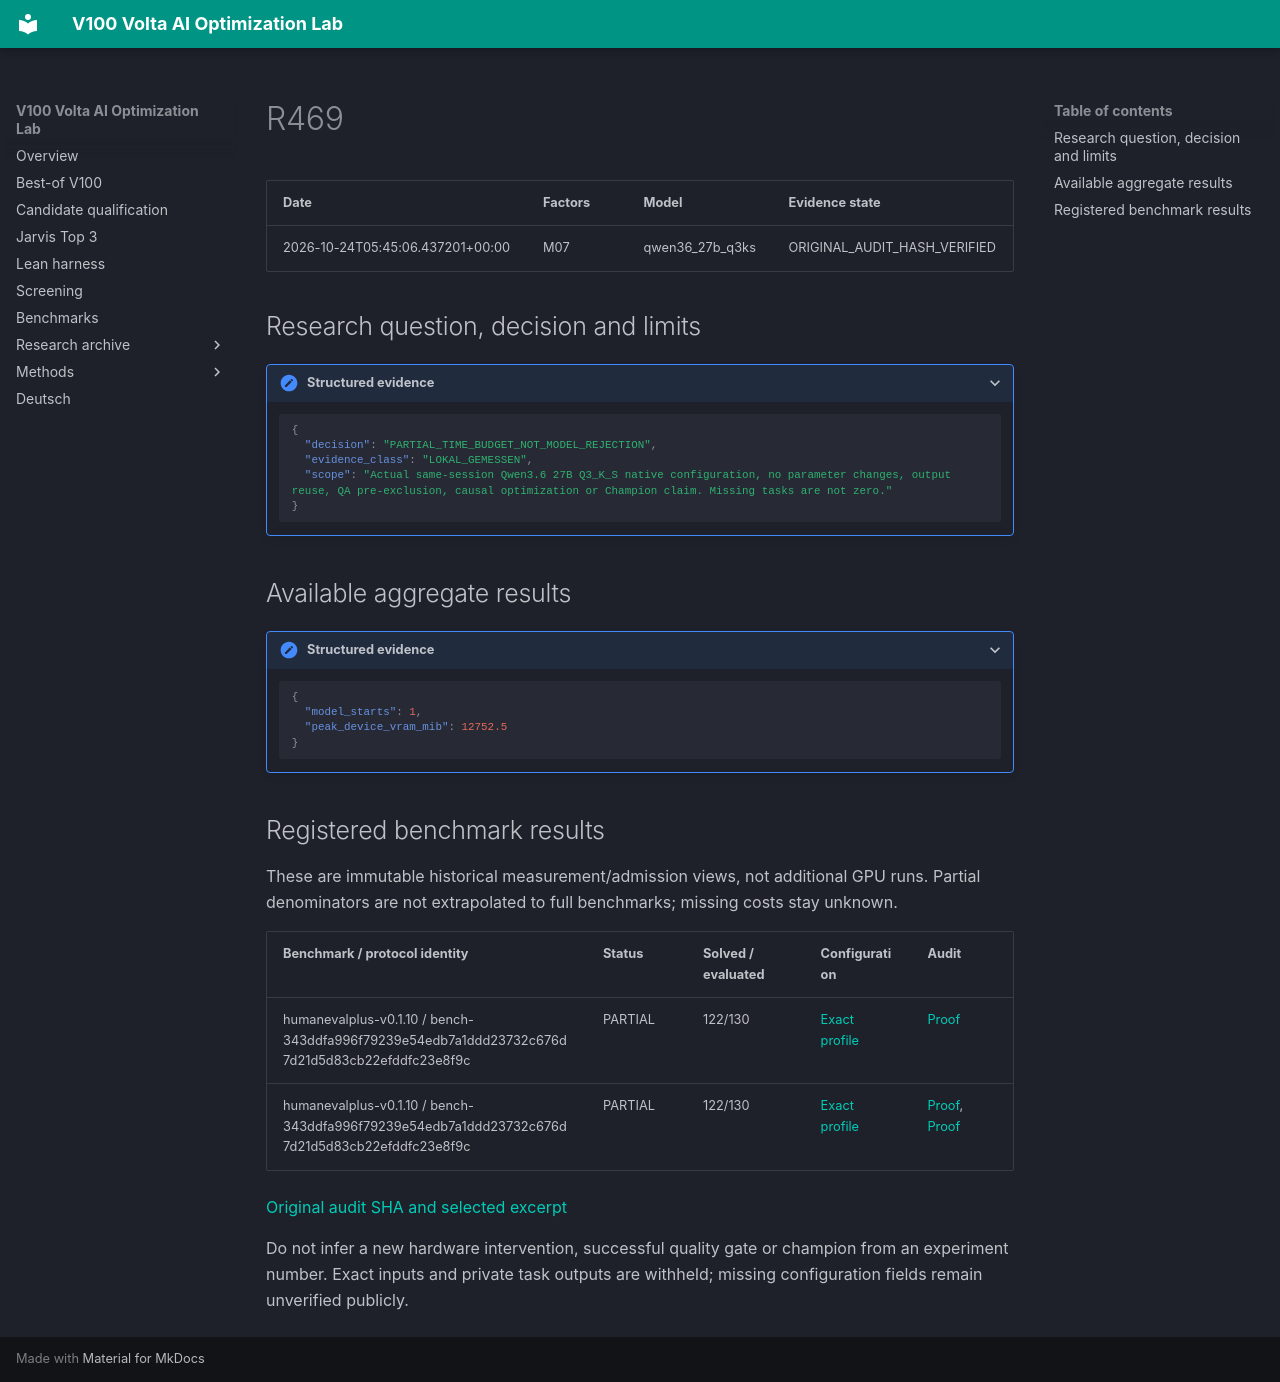

repository: Maxxxel/v100-volta-ai-optimization-lab · page: experiments/R469/index.html · generator: mkdocs

# R469

| Date | Factors | Model | Evidence state |
|---|---|---|---|
| 2026-10-24T05:45:06.437201+00:00 | M07 | qwen36_27b_q3ks | ORIGINAL_AUDIT_HASH_VERIFIED |


## Research question, decision and limits

<details class="lab-evidence"><summary>Structured evidence</summary>

```json
{
  "decision": "PARTIAL_TIME_BUDGET_NOT_MODEL_REJECTION",
  "evidence_class": "LOKAL_GEMESSEN",
  "scope": "Actual same-session Qwen3.6 27B Q3_K_S native configuration, no parameter changes, output reuse, QA pre-exclusion, causal optimization or Champion claim. Missing tasks are not zero."
}
```

</details>

## Available aggregate results

<details class="lab-evidence"><summary>Structured evidence</summary>

```json
{
  "model_starts": 1,
  "peak_device_vram_mib": 12752.5
}
```

</details>

## Registered benchmark results

These are immutable historical measurement/admission views, not additional GPU runs. Partial denominators are not extrapolated to full benchmarks; missing costs stay unknown.

| Benchmark / protocol identity | Status | Solved / evaluated | Configuration | Audit |
|---|---|---|---|---|
| humanevalplus-v0.1.10 / bench-343ddfa996f79239e54edb7a1ddd23732c676d7d21d5d83cb22efddfc23e8f9c | PARTIAL | 122/130 | [Exact profile](../configuration-profiles/cfg-24396c98c2666260c3ff74954ab4895927a8a14520fb8c1e6f059f73b5a3bcd0.md) | [Proof](../audits/audit-dcab101208ebe38c999b.md) |
| humanevalplus-v0.1.10 / bench-343ddfa996f79239e54edb7a1ddd23732c676d7d21d5d83cb22efddfc23e8f9c | PARTIAL | 122/130 | [Exact profile](../configuration-profiles/cfg-24396c98c2666260c3ff74954ab4895927a8a14520fb8c1e6f059f73b5a3bcd0.md) | [Proof](../audits/audit-dcab101208ebe38c999b.md), [Proof](../audits/audit-bd2521046324afb2dbcc.md) |


[Original audit SHA and selected excerpt](../audits/audit-dcab101208ebe38c999b.md)

Do not infer a new hardware intervention, successful quality gate or champion from an experiment number. Exact inputs and private task outputs are withheld; missing configuration fields remain unverified publicly.
